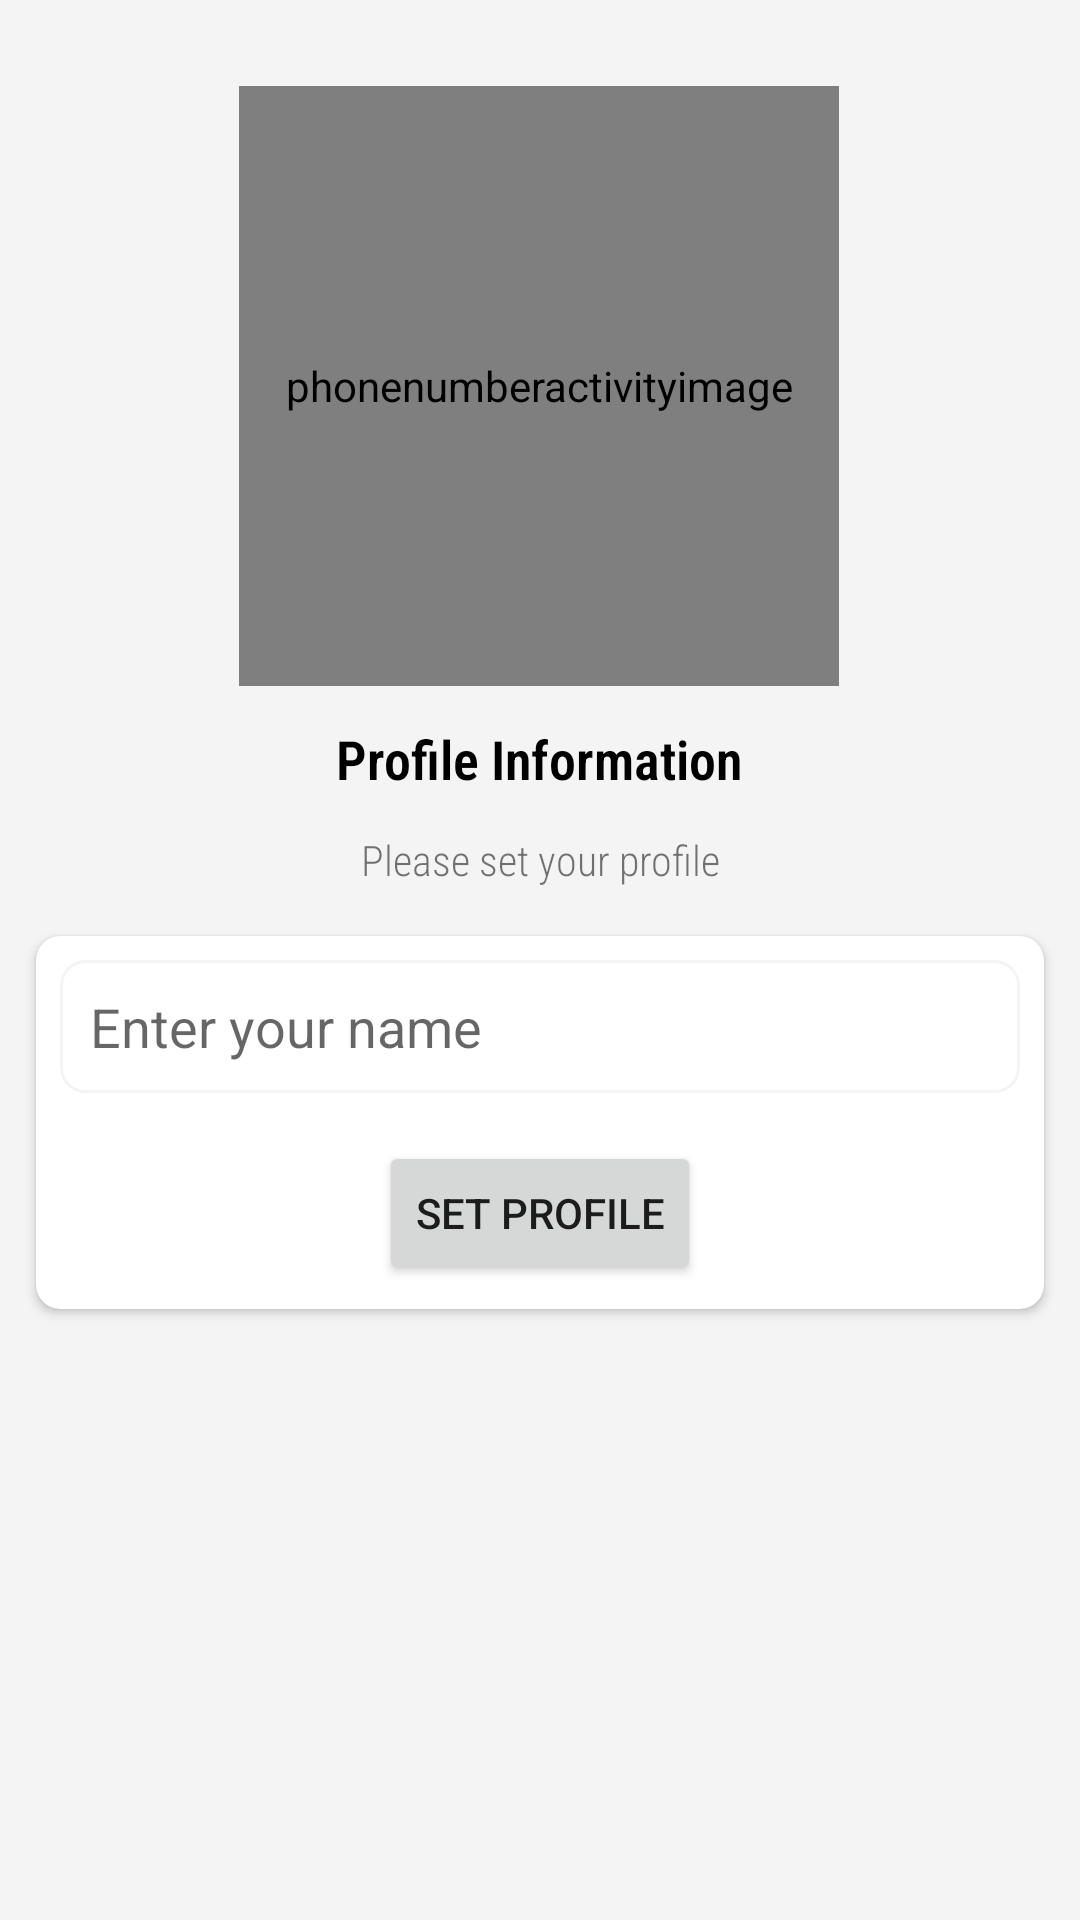

This screen was rendered from an Android layout file. Write that file and the resources it references.
<!-- AndroidManifest.xml: application theme Theme.WhatsAppClone -->
<!-- res/layout/activity_set_up_profile.xml -->
<?xml version="1.0" encoding="utf-8"?>
<androidx.constraintlayout.widget.ConstraintLayout xmlns:android="http://schemas.android.com/apk/res/android"
    xmlns:app="http://schemas.android.com/apk/res-auto"
    xmlns:tools="http://schemas.android.com/tools"
    android:layout_width="match_parent"
    android:layout_height="match_parent"
    android:background="#51DDDDDD"
    tools:context=".Activites.SetUpProfile">

    <de.hdodenhof.circleimageview.CircleImageView
        android:id="@+id/ProfileImage"
        android:layout_width="200dp"
        android:layout_height="200dp"
        android:contentDescription="@string/phonenumberactivityimage"
        android:scaleType="centerCrop"
        app:layout_constraintBottom_toBottomOf="parent"
        app:layout_constraintEnd_toEndOf="parent"
        app:layout_constraintHorizontal_bias="0.497"
        app:layout_constraintStart_toStartOf="parent"
        app:layout_constraintTop_toTopOf="parent"
        app:layout_constraintVertical_bias="0.065"
        android:src="@drawable/avatar" />

    <TextView
        android:id="@+id/phonenumshowtextview"
        android:layout_width="wrap_content"
        android:layout_height="wrap_content"
        android:layout_marginTop="12dp"
        android:fontFamily="sans-serif-condensed-light"
        android:text="@string/profile_information"
        android:textColor="#000000"
        android:textSize="18sp"
        android:textStyle="bold"
        app:layout_constraintEnd_toEndOf="@+id/ProfileImage"
        app:layout_constraintStart_toStartOf="@+id/ProfileImage"
        app:layout_constraintTop_toBottomOf="@+id/ProfileImage" />

    <TextView
        android:id="@+id/textView2"
        android:layout_width="wrap_content"
        android:layout_height="wrap_content"
        android:layout_margin="12dp"
        android:fontFamily="sans-serif-condensed-light"
        android:gravity="center"
        android:paddingLeft="12dp"
        android:paddingRight="12dp"
        android:text="@string/please_set_your_profile"
        app:layout_constraintEnd_toEndOf="@+id/phonenumshowtextview"
        app:layout_constraintStart_toStartOf="@+id/phonenumshowtextview"
        app:layout_constraintTop_toBottomOf="@+id/phonenumshowtextview" />

    <androidx.cardview.widget.CardView
        android:layout_width="0dp"
        android:layout_height="wrap_content"
        android:layout_marginLeft="12dp"
        android:layout_marginTop="16dp"
        android:layout_marginRight="12dp"
        app:cardCornerRadius="8dp"
        app:layout_constraintEnd_toEndOf="parent"
        app:layout_constraintStart_toStartOf="parent"
        app:layout_constraintTop_toBottomOf="@+id/textView2">

        <LinearLayout
            android:layout_width="match_parent"
            android:layout_height="match_parent"
            android:orientation="vertical">

            <EditText
                android:id="@+id/editTextName"
                android:layout_width="match_parent"
                android:layout_height="wrap_content"
                android:layout_margin="8dp"
                android:autofillHints=""
                android:background="@drawable/phonenumbertextbox"
                android:ems="10"
                android:hint="@string/enter_your_name"
                android:inputType="text"
                android:padding="10dp" />

            <Button
                android:id="@+id/SetProfileButton"
                android:layout_width="wrap_content"
                android:layout_height="wrap_content"
                android:layout_gravity="center"
                android:layout_margin="8dp"
                android:text="@string/set_profile" />
        </LinearLayout>

    </androidx.cardview.widget.CardView>

</androidx.constraintlayout.widget.ConstraintLayout>
<!-- resources referenced by this layout -->
<resources>
  <!-- drawable phonenumbertextbox (drawable) -->
  <?xml version="1.0" encoding="utf-8"?>
  <shape xmlns:android="http://schemas.android.com/apk/res/android">
      <stroke android:color="#51DDDDDD"
          android:width="1dp"/>
      <corners android:radius="8dp"/>
  
  </shape>
  <string name="enter_your_name">Enter your name</string>
  <string name="phonenumberactivityimage">phonenumberactivityimage</string>
  <string name="please_set_your_profile">Please set your profile</string>
  <string name="profile_information">Profile Information</string>
  <string name="set_profile">set profile</string>
  <style name="Theme.WhatsAppClone" parent="Theme.MaterialComponents.DayNight.DarkActionBar">
          
          <item name="colorPrimary">@color/purple_500</item>
          <item name="colorPrimaryVariant">@color/purple_700</item>
          <item name="colorOnPrimary">@color/white</item>
          
          <item name="colorSecondary">@color/teal_200</item>
          <item name="colorSecondaryVariant">@color/teal_700</item>
          <item name="colorOnSecondary">@color/black</item>
          
          <item name="android:statusBarColor" tools:targetApi="l">?attr/colorPrimaryVariant</item>
          
      </style>
  <color name="purple_500">#d4385f</color>
  <color name="purple_700">#7a2873</color>
  <color name="white">#FFFFFFFF</color>
  <color name="teal_200">#FF03DAC5</color>
  <color name="teal_700">#FF018786</color>
  <color name="black">#FF000000</color>
</resources>
